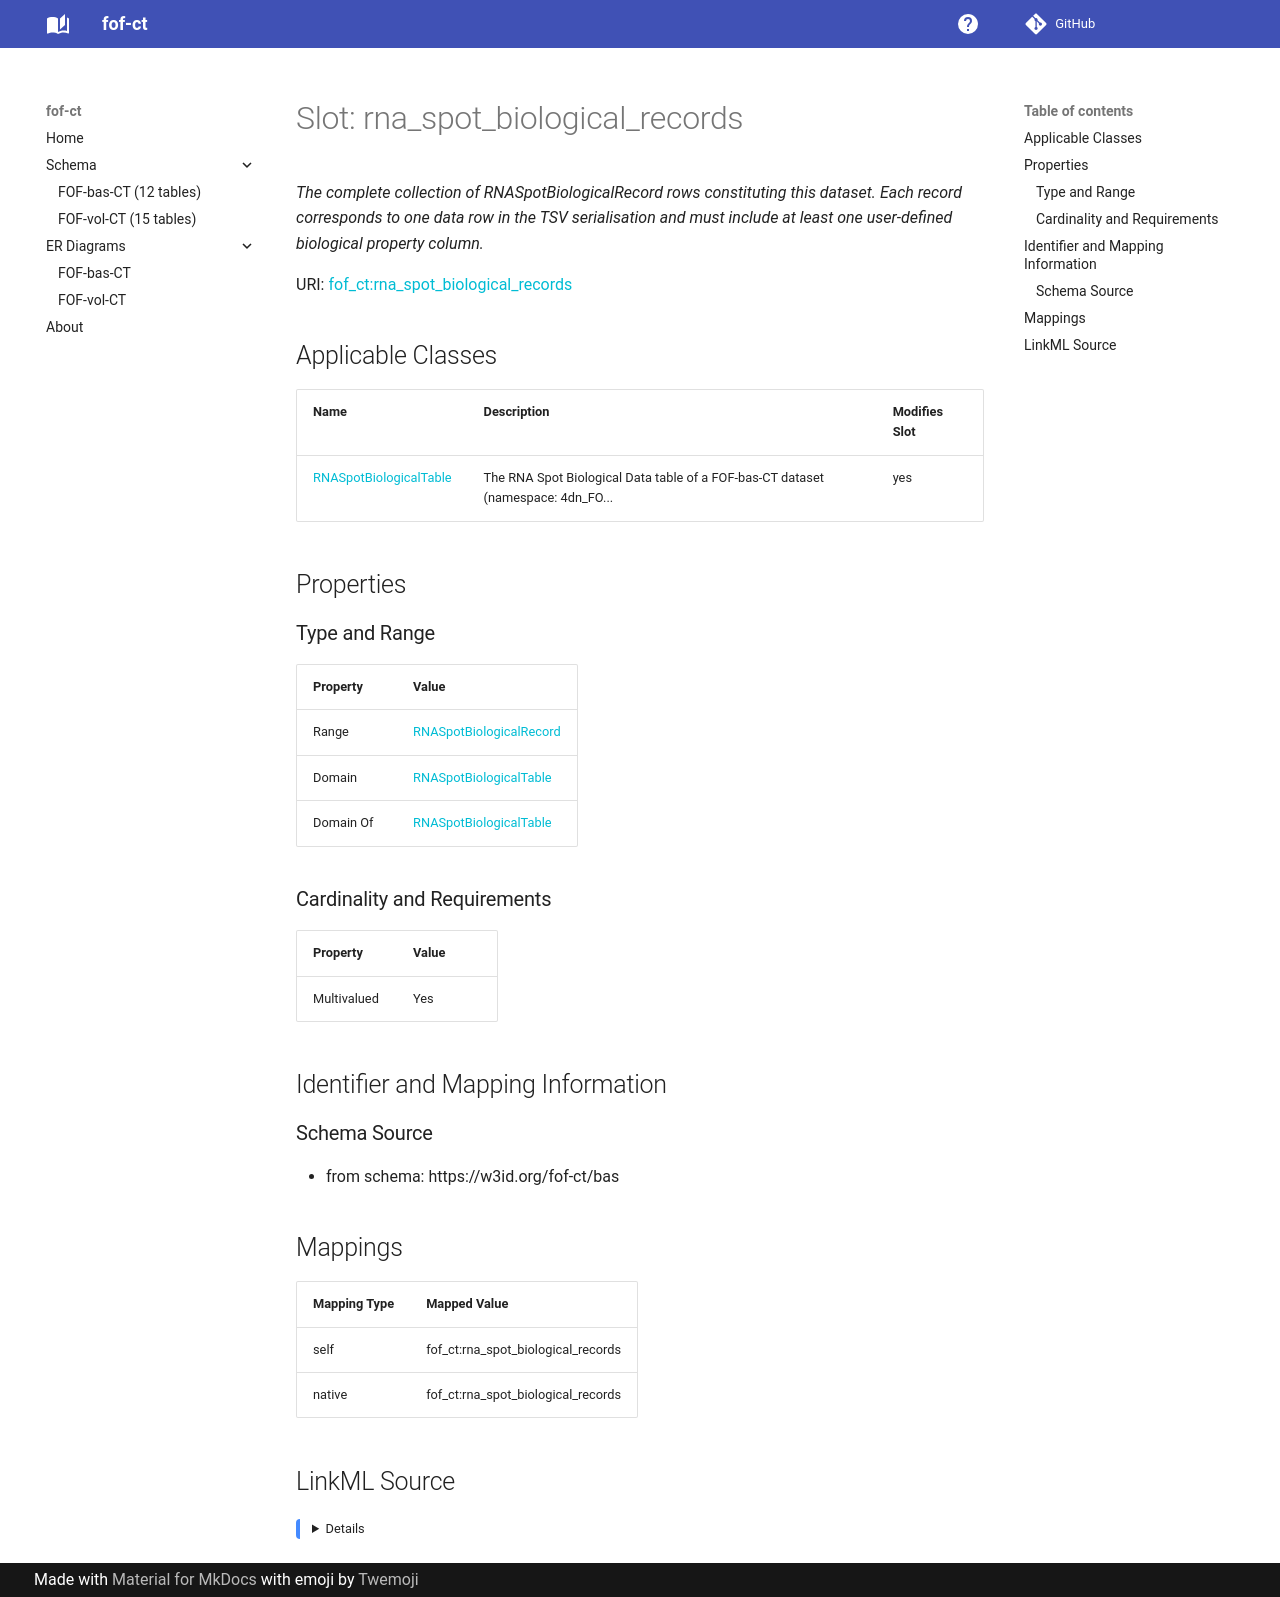

repository: strambc/fof-ct-linkml · page: bas/rna_spot_biological_records/index.html · generator: mkdocs

---
search:
  boost: 5.0
---

# Slot: rna_spot_biological_records 


_The complete collection of RNASpotBiologicalRecord rows constituting this dataset. Each record corresponds to one data row in the TSV serialisation and must include at least one user-defined biological property column._



<div data-search-exclude markdown="1">



URI: [fof_ct:rna_spot_biological_records](https://w3id.org/fof-ct/rna_spot_biological_records)
<!-- no inheritance hierarchy -->





## Applicable Classes

| Name | Description | Modifies Slot |
| --- | --- | --- |
| [RNASpotBiologicalTable](RNASpotBiologicalTable.md) | The RNA Spot Biological Data table of a FOF-bas-CT dataset (namespace: 4dn_FO... |  yes  |






## Properties

### Type and Range

| Property | Value |
| --- | --- |
| Range | [RNASpotBiologicalRecord](RNASpotBiologicalRecord.md) |
| Domain | [RNASpotBiologicalTable](RNASpotBiologicalTable.md) |
| Domain Of | [RNASpotBiologicalTable](RNASpotBiologicalTable.md) |

### Cardinality and Requirements

| Property | Value |
| --- | --- |
| Multivalued | Yes |










## Identifier and Mapping Information





### Schema Source


* from schema: https://w3id.org/fof-ct/bas




## Mappings

| Mapping Type | Mapped Value |
| ---  | ---  |
| self | fof_ct:rna_spot_biological_records |
| native | fof_ct:rna_spot_biological_records |




## LinkML Source

<details>
```yaml
name: rna_spot_biological_records
description: The complete collection of RNASpotBiologicalRecord rows constituting
  this dataset. Each record corresponds to one data row in the TSV serialisation and
  must include at least one user-defined biological property column.
from_schema: https://w3id.org/fof-ct/bas
rank: 1000
domain: RNASpotBiologicalTable
domain_of:
- RNASpotBiologicalTable
range: RNASpotBiologicalRecord
multivalued: true
inlined: true
inlined_as_list: true

```
</details></div>
